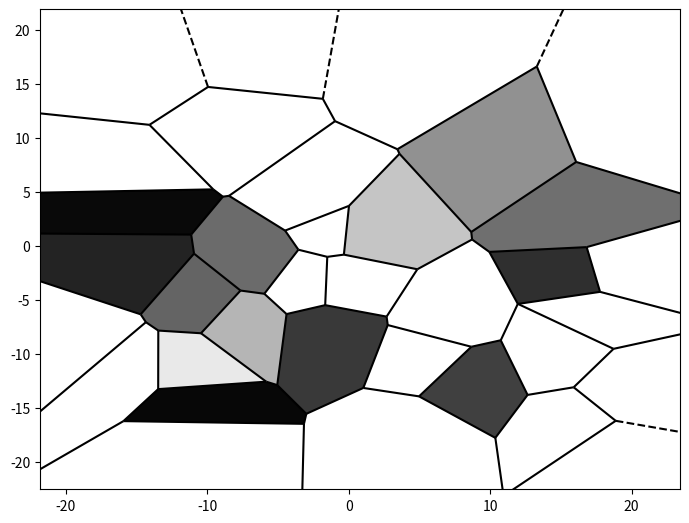

Reproduce this figure in Python.
# Copyright 2020 - M. Pecheux
# [Voronoi] A super simple script to generate images based on randomly generated
#           Voronoi diagrams.
# ==============================================================================
import argparse
import random

import numpy as np
import matplotlib.pyplot as plt
from matplotlib.cm import get_cmap
from matplotlib.patches import Polygon
from scipy.spatial import Voronoi, voronoi_plot_2d

# parse the command-line arguments
parser = argparse.ArgumentParser()
parser.add_argument('-s', '--show', action='store_true',
                    help='If true, show the output instead of saving it.')
parser.add_argument('-o', '--output', type=str, default='fig.png',
                    help='Name of the output PNG file.')
parser.add_argument('--size', type=int, default=20,
                    help='Size of the Voronoi diagram (bounds of the graph).')
parser.add_argument('-n', type=int, default=35,
                    help='Number of vertices for the Voronoi diagram.')
parser.add_argument('-c', '--cmap', type=str, default='Greys',
                    help='Color map to use to color the diagram.')
parser.add_argument('-f', '--fill', type=float, default=0.5,
                    help='Approximate percentage of cells that will be colored.')
args = parser.parse_args()

# set some base parameters
v_min = -20
v_max = 20
n_pts = args.n

# create the random diagram
points = np.random.uniform(v_min, v_max, (n_pts, 2))
vor = Voronoi(points)

# plot the figure
fig = plt.figure()
ax = fig.add_axes([0, 0, 1, 1])

valid_regions = [ r for r in vor.regions if -1 not in r and len(r) > 0 ]
cmap = get_cmap(args.cmap)
picked_regions = random.sample(valid_regions, int(len(valid_regions) * args.fill))
for reg in picked_regions:
    reg_vertices = [ vor.vertices[i] for i in reg ]
    ax.add_patch(Polygon(reg_vertices, closed=True, fill=True, fc=cmap(random.random())))
voronoi_plot_2d(vor, ax, show_points=False, show_vertices=False, line_width=1.5)

# either show the figure directly or save it to the given path
if args.show:
    plt.show()
else:
    plt.savefig(args.output)
